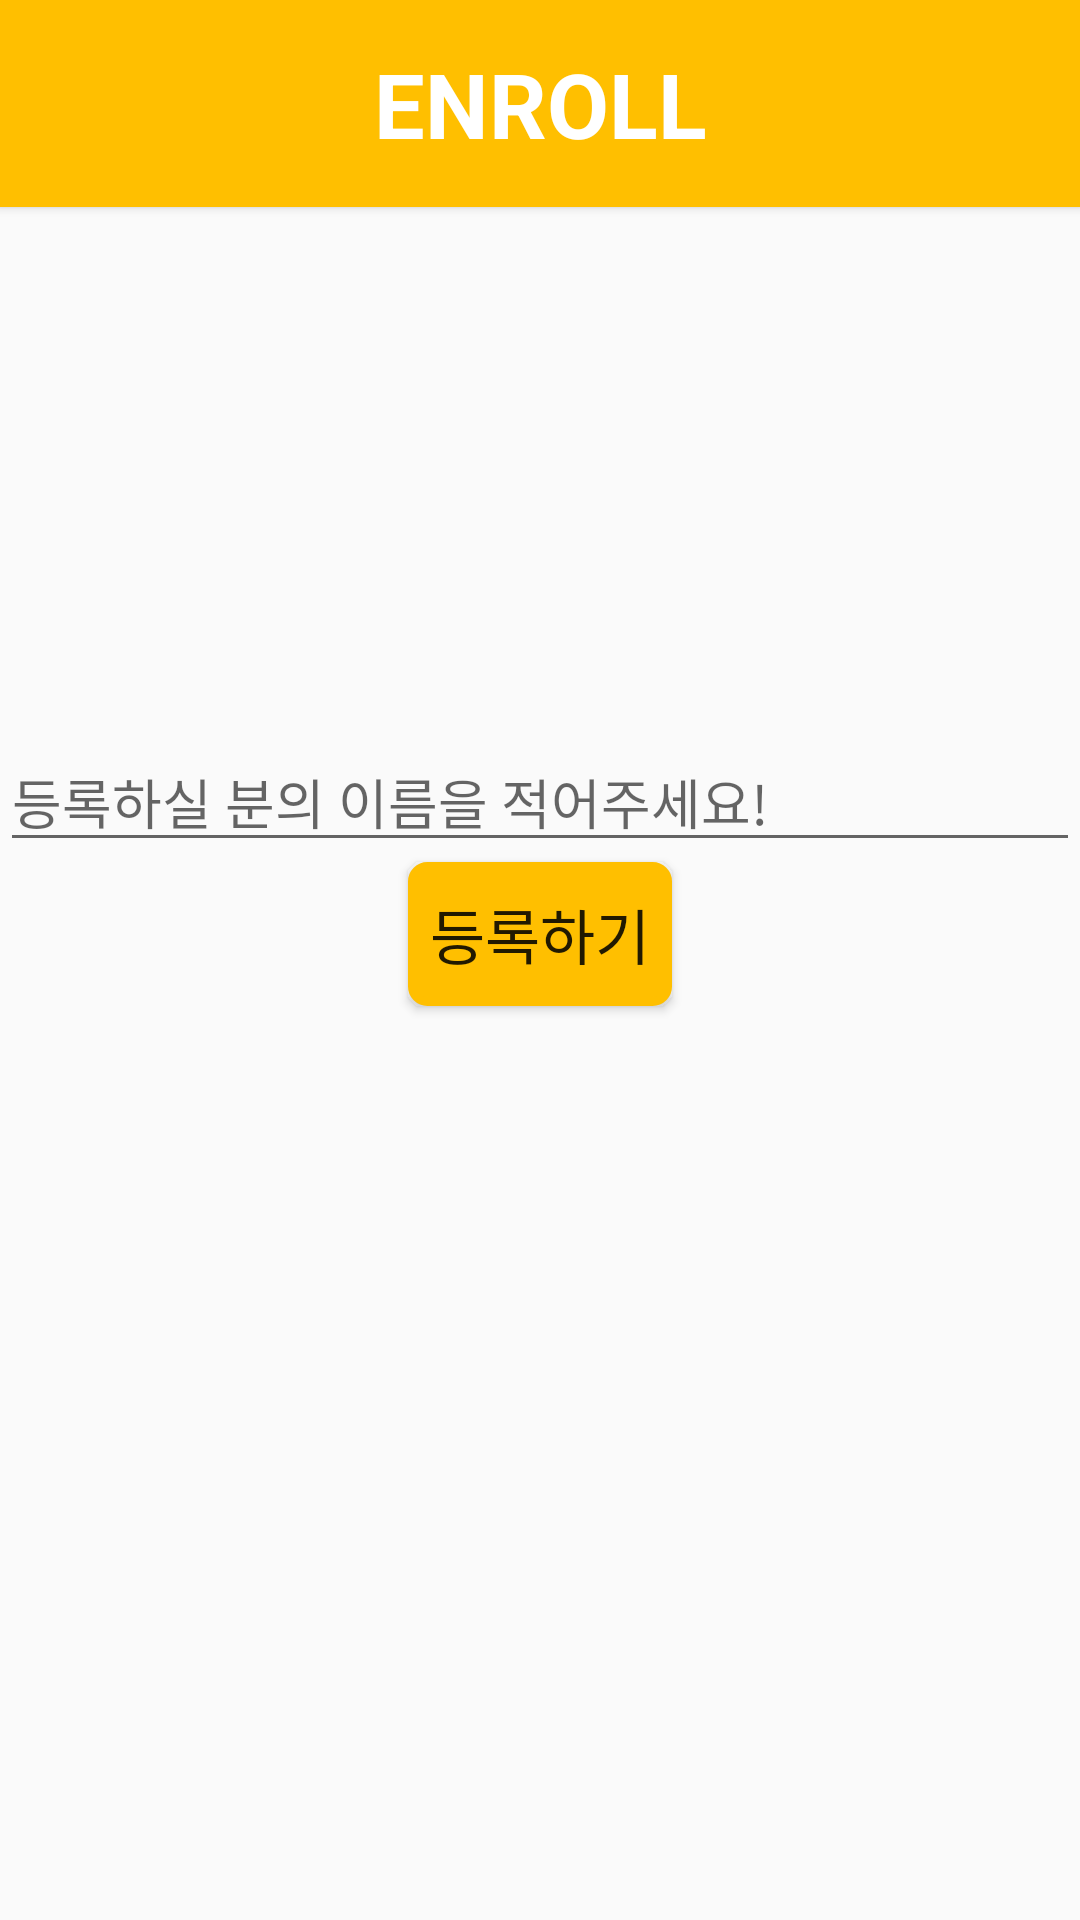

The Android layout XML behind this screen, and the referenced resources:
<!-- AndroidManifest.xml: application theme AppTheme -->
<!-- res/layout/activity_add.xml -->
<?xml version="1.0" encoding="utf-8"?>
<LinearLayout
    xmlns:android="http://schemas.android.com/apk/res/android"
    android:layout_height="match_parent"
    android:layout_width="match_parent"
    android:orientation="vertical">

    <android.support.v7.widget.Toolbar xmlns:android="http://schemas.android.com/apk/res/android"
        xmlns:app="http://schemas.android.com/apk/res-auto"
        xmlns:tools="http://schemas.android.com/tools"
        android:id="@+id/main_toolbar"
        android:layout_width="match_parent"
        android:layout_height="69dp"
        android:background="@color/colorPrimary"
        android:elevation="2dp"
        android:minHeight="?attr/actionBarSize"
        app:popupTheme="@style/ThemeOverlay.AppCompat.Light"
        app:theme="@style/ThemeOverlay.AppCompat.Light"
        tools:ignore="MissingConstraints"
        tools:layout_editor_absoluteX="195dp"
        tools:layout_editor_absoluteY="2dp">

        <TextView
            android:id="@+id/toolbar_title"
            android:layout_width="wrap_content"
            android:layout_height="wrap_content"
            android:layout_gravity="center"
            android:text="ENROLL"
            android:textColor="#ffffff"
            android:textSize="30sp"
            android:textStyle="bold"
            tools:layout_editor_absoluteX="164dp"
            tools:layout_editor_absoluteY="15dp" />

        <ImageButton
            android:id="@+id/backBtn"
            android:layout_width="wrap_content"
            android:layout_height="wrap_content"
            android:layout_gravity="left"
            app:srcCompat="@drawable/ic_back"
            android:background="#00ffffff"
            android:onClick="back"
            />

        <ImageButton
            android:id="@+id/homeBtn"
            android:layout_width="wrap_content"
            android:layout_height="wrap_content"
            android:layout_gravity="right"
            android:layout_marginRight="15dp"
            android:background="#00ffffff"
            app:srcCompat="@drawable/ic_home_white"
            android:onClick="backHome"/>

    </android.support.v7.widget.Toolbar>

    <EditText
        android:id="@+id/edittext"
        android:layout_marginTop="175dp"
        android:layout_width="match_parent"
        android:layout_height="wrap_content"
        android:layout_gravity="center"
        android:hint="등록하실 분의 이름을 적어주세요!"/>

    <Button
        android:id="@+id/button"
        android:layout_width="wrap_content"
        android:layout_height="wrap_content"
        android:textSize="20dp"
        android:text="등록하기"
        android:background="@drawable/round_yellow_button"
        android:layout_gravity="center"/>

</LinearLayout>
<!-- resources referenced by this layout -->
<resources>
  <color name="colorPrimary">#FFBF00</color>
  <!-- drawable round_yellow_button (drawable) -->
  <?xml version="1.0" encoding="UTF-8"?>
  <shape xmlns:android="http://schemas.android.com/apk/res/android">
      <solid android:color="@color/colorPrimary"/>
      <stroke android:width="3dip"
          android:color="@color/colorPrimary" />
      <corners android:radius="5dip"/>
  
      <padding android:left="0dip" android:top="0dip" android:right="0dip" android:bottom="0dip"  />
  </shape>
  <style name="AppTheme" parent="Theme.AppCompat.Light.DarkActionBar">
          
          <item name="colorPrimary">@color/colorPrimary</item>
          <item name="colorPrimaryDark">@color/colorWhite</item>
          <item name="colorAccent">@color/colorAccent</item>
          <item name="windowActionBar">false</item>
          <item name="windowNoTitle">true</item>
          <item name="android:statusBarColor">@color/colorBlack</item>
      </style>
  <color name="colorWhite">#FFFFFF</color>
  <color name="colorAccent">#FF8000</color>
  <color name="colorBlack">#000000</color>
</resources>
